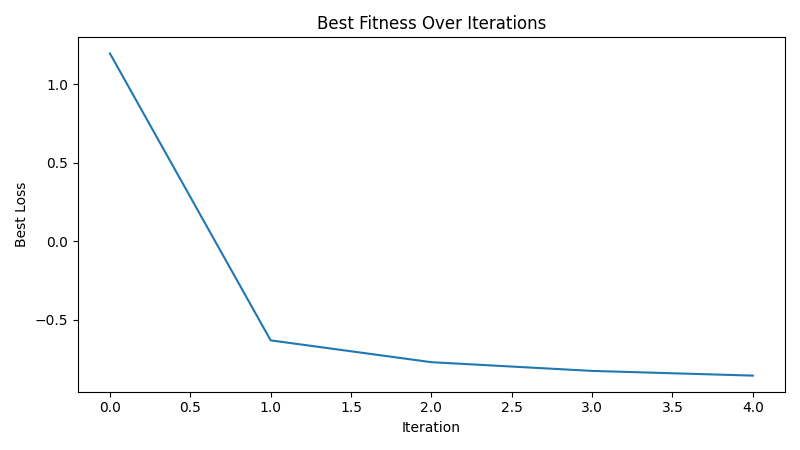

Values plotted in this chart, from the file beside it:
iteration, best_loss
1, 1.196
2, -0.631
3, -0.7701
4, -0.8256
5, -0.8555
